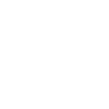
t = 0.00 s
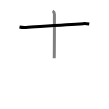
t = 1.50 s
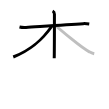
t = 3.25 s
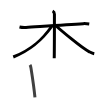
t = 4.75 s
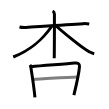
t = 6.50 s
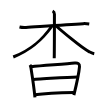
t = 8.00 s

The animated SVG that drew these frames (rendered in a browser with its animation timeline set to each time). Animation: 8 SMIL elements (animate=8); one cycle of 8.00 s.

<svg width="109px" height="109px" viewBox="0 0 px 109px" xmlns="http://www.w3.org/2000/svg" xmlns:xlink="http://www.w3.org/1999/xlink" xml:space="preserve" version="1.1"  baseProfile="full">
<path d="M19.5,26.98c1.98,0.46,4.23,0.61,6.51,0.46c11.6-0.76,39.76-2.91,57.3-3.8c2.26-0.11,3.68,0.08,5.94,0.41" style="fill:none;stroke:black;stroke-width:3;opacity:0">
  <animate attributeType="CSS" attributeName="opacity" from="0" to="1" begin="0s" dur="1s" repeatCount="0" fill="freeze" />
</path>
<path d="M52.59,11c1.02,0.5,1.83,2.22,1.83,3.25c0,10.5,0,37.75-0.2,44" style="fill:none;stroke:black;stroke-width:3;opacity:0">
  <animate attributeType="CSS" attributeName="opacity" from="0" to="1" begin="1s" dur="1s" repeatCount="0" fill="freeze" />
</path>
<path d="M52,26c-8.75,12.5-19.25,23.25-38.75,31" style="fill:none;stroke:black;stroke-width:3;opacity:0">
  <animate attributeType="CSS" attributeName="opacity" from="0" to="1" begin="2s" dur="1s" repeatCount="0" fill="freeze" />
</path>
<path d="M54.75,24.75c5.5,5,27,23.25,34.2,26.81c2.02,1,3.45,1.82,5.3,2.19" style="fill:none;stroke:black;stroke-width:3;opacity:0">
  <animate attributeType="CSS" attributeName="opacity" from="0" to="1" begin="3s" dur="1s" repeatCount="0" fill="freeze" />
</path>
<path d="M29.99,64.86c0.34,0.51,0.9,2.56,1,3.24c1.11,7,3.01,19.43,3.96,29.36" style="fill:none;stroke:black;stroke-width:3;opacity:0">
  <animate attributeType="CSS" attributeName="opacity" from="0" to="1" begin="4s" dur="1s" repeatCount="0" fill="freeze" />
</path>
<path d="M31.08,66.79c11.9-1.34,34.77-2.62,43.65-3.74c3.26-0.41,4.99,0.77,4.77,3.66c-0.47,6.03-3.5,19.79-5.62,28.4" style="fill:none;stroke:black;stroke-width:3;opacity:0">
  <animate attributeType="CSS" attributeName="opacity" from="0" to="1" begin="5s" dur="1s" repeatCount="0" fill="freeze" />
</path>
<path d="M33.34,79.5c3.88-0.52,39.91-2.5,44.57-2.51" style="fill:none;stroke:black;stroke-width:3;opacity:0">
  <animate attributeType="CSS" attributeName="opacity" from="0" to="1" begin="6s" dur="1s" repeatCount="0" fill="freeze" />
</path>
<path d="M34.64,94.79c10.38-1.37,26.24-2.08,39.24-2.32" style="fill:none;stroke:black;stroke-width:3;opacity:0">
  <animate attributeType="CSS" attributeName="opacity" from="0" to="1" begin="7s" dur="1s" repeatCount="0" fill="freeze" />
</path>
</svg>
